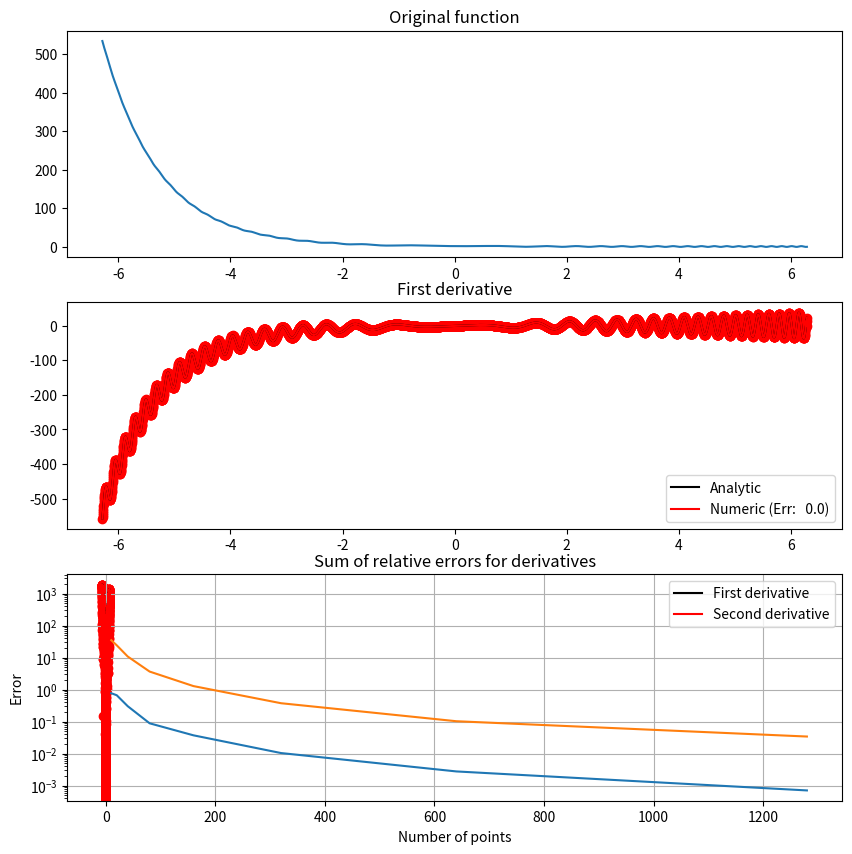

Reproduce this figure in Python.
#!/usr/bin/env python

import numpy as np
import matplotlib.pyplot as plt
import math

# ----------------------------------------------------------------------
# Take first derivative of a function
# ----------------------------------------------------------------------

def first_derivative(f, x):

    """ Function that takes the first derivative

    Parameters
    ----------
    f - values of a function that is dependent on x -> f(x)
    x - the location of the point at which f(x) is evaluated

    Returns
    -------
    dfdx - the first derivative of f(x)

    Notes
    -----
    take the first derivative of f(x) here

    """

    nPts = len(f)
    
    dfdx = np.zeros(nPts)
    
    dx = x[1] - x[0]

    # do calculation here - need 3 statements:
    
    #  1. central region (using spans, like dfdx(1:nPts-2) = ...)
    dfdx[1 : nPts-2] = (f[2 : nPts-1] - f[0 : nPts-3])/(2*dx)
    
    #  2. left boundary ( fwd second order scheme )
    dfdx[0] = (-3*f[0] + 4*f[1] - f[2])/(2*dx) ;
    
    #  3. right boundary ( bwd second order scheme )
    dfdx[nPts-1] = (3*f[nPts-1] - 4*f[nPts-2] + f[nPts-3])/(2*dx);

    return dfdx

# ----------------------------------------------------------------------
# Take second derivative of a function
# ----------------------------------------------------------------------

def second_derivative(f, x):

    """ Function that takes the second derivative

    Parameters
    ----------
    f - values of a function that is dependent on x -> f(x)
    x - the location of the point at which f(x) is evaluated

    Returns
    -------
    d2fdx2 - the second derivative of f(x)

    Notes
    -----
    take the second derivative of f(x) here

    """

    nPts = len(f)
    
    d2fdx2 = np.zeros(nPts)

    dx = x[1] - x[0]

    # do calculation here - need 3 statements:
    
    #  1. central region (using spans, like dfdx(1:nPts-2) = ...)
    d2fdx2[1 : nPts-2] = (f[2 : nPts-1] + f[0 : nPts-3] - 2*f[1 : nPts-2])/(dx**2)
    
    #  2. left boundary ( forward second order scheme )
    d2fdx2[0] = (f[0] - 2*f[1] + f[2])/(dx**2)
    
    #  3. right boundary ( backward second order scheme )
    d2fdx2[nPts-1] = (f[nPts-1] - 2*f[nPts-2] + f[nPts-3])/(dx**2)

    return d2fdx2

# ----------------------------------------------------------------------
# Get the analytic solution to f(x), dfdx(x) and d2fdx2(x)
# ----------------------------------------------------------------------

def analytic(x):

    """ Function that gets analytic solutions

    Parameters
    ----------
    x - the location of the point at which f(x) is evaluated

    Returns
    -------
    f - the function evaluated at x
    dfdx - the first derivative of f(x)
    d2fdx2 - the second derivative of f(x)

    Notes
    -----
    These are analytic solutions!

    """

    f = np.exp(-x) + np.sin(3* x**2)
    dfdx = -np.exp(-x) + np.cos(3* x**2)*(6*x)
    d2fdx2 = np.exp(-x) - np.sin(3 * x**2) * (6*x)**2 + 6*np.cos(3* x**2)

    return f, dfdx, d2fdx2

# ----------------------------------------------------------------------
# Main code
# ----------------------------------------------------------------------

if __name__ == "__main__":

    # get figures:
    fig = plt.figure(figsize = (10,10))
    ax1 = fig.add_subplot(311)
    ax2 = fig.add_subplot(312)
    ax3 = fig.add_subplot(313)
    
    # define dx:
    dx = np.pi / 1000
    
    # arange doesn't include last point, so add explicitely:
    x = np.arange(-2.0 * np.pi, 2.0 * np.pi + dx, dx)

    # get analytic solutions:
    f, a_dfdx, a_d2fdx2 = analytic(x)

    # get numeric first derivative:
    n_dfdx = first_derivative(f, x)

    # get numeric first derivative:
    n_d2fdx2 = second_derivative(f, x)


    # plot:
    ax1.plot(x, f)
    ax1.set_title('Original function')

    # plot first derivatives:
    error = np.sum(np.abs(n_dfdx - a_dfdx)) / len(n_dfdx)
    sError = ' (Err: %5.1f)' % error
    ax2.plot(x, a_dfdx, color = 'black', label = 'Analytic')
    ax2.plot(x, n_dfdx, color = 'red', label = 'Numeric'+ sError)
    ax2.set_title('First derivative')
    ax2.scatter(x, n_dfdx, color = 'red')
    ax2.legend()

    # plot second derivatives:
    error1 = np.sum(np.abs(n_d2fdx2 - a_d2fdx2)) / len(n_d2fdx2)
    sError1 = ' (Err: %5.1f)' % error1
    ax3.plot(x, a_d2fdx2, color = 'black', label = 'Analytic')
    ax3.plot(x, n_d2fdx2, color = 'red', label = 'Numeric'+ sError1)
    ax3.set_title('Second derivative')
    ax3.scatter(x, n_d2fdx2, color = 'red')
    ax3.legend()
        
    # plotfile = 'plot.png'
    # print('writing : ',plotfile)    
    # fig.savefig(plotfile)
    # plt.close()
    
    #%% Assignment 2: error plot
    npts = [10, 20, 40, 80, 160, 320, 640, 1280]
    
    first_error = np.zeros(len(npts))
    second_error = np.zeros(len(npts))
    
    for i_pts in range(len(npts)):
    
        # define dx:
        dx = np.pi / npts[i_pts]
        
        # arange doesn't include last point, so add explicitely:
        x = np.arange(-2.0 * np.pi, 2.0 * np.pi + dx, dx)
    
        # get analytic solutions:
        f, a_dfdx, a_d2fdx2 = analytic(x)
    
        # get numeric first derivative:
        n_dfdx = first_derivative(f, x)
    
        # get numeric first derivative:
        n_d2fdx2 = second_derivative(f, x)
    
        # error
        first_error[i_pts] = np.sum(np.abs(n_dfdx - a_dfdx) / np.abs(a_dfdx) ) / len(n_dfdx)
        
        second_error[i_pts] = np.sum(np.abs(n_d2fdx2 - a_d2fdx2) / np.abs(a_dfdx) ) / len(n_d2fdx2)
        
       
        
    plt.semilogy(npts, first_error)
    plt.xlabel('Number of points')
    plt.ylabel('Error')

    plt.semilogy(npts, second_error)
    plt.xlabel('Number of points')
    plt.ylabel('Error')    
    
    plt.title('Sum of relative errors for derivatives')
    plt.grid()
    plt.legend(['First derivative', 'Second derivative'])
    
    # ax1.plot(x, f)
    # ax1.set_title('Original function')

    # # plot first derivatives:
    # error = np.sum(np.abs(n_dfdx - a_dfdx)) / len(n_dfdx)
    # sError = ' (Err: %5.1f)' % error
    # ax2.plot(x, a_dfdx, color = 'black', label = 'Analytic')
    # ax2.plot(x, n_dfdx, color = 'red', label = 'Numeric'+ sError)
    # ax2.set_title('First derivative')
    # ax2.scatter(x, n_dfdx, color = 'red')
    # ax2.legend()

    # # plot second derivatives:
    # error1 = np.sum(np.abs(n_d2fdx2 - a_d2fdx2)) / len(n_d2fdx2)
    # sError1 = ' (Err: %5.1f)' % error1
    # ax3.plot(x, a_d2fdx2, color = 'black', label = 'Analytic')
    # ax3.plot(x, n_d2fdx2, color = 'red', label = 'Numeric'+ sError1)
    # ax3.set_title('Second derivative')
    # ax3.scatter(x, n_d2fdx2, color = 'red')
    # ax3.legend()
    
